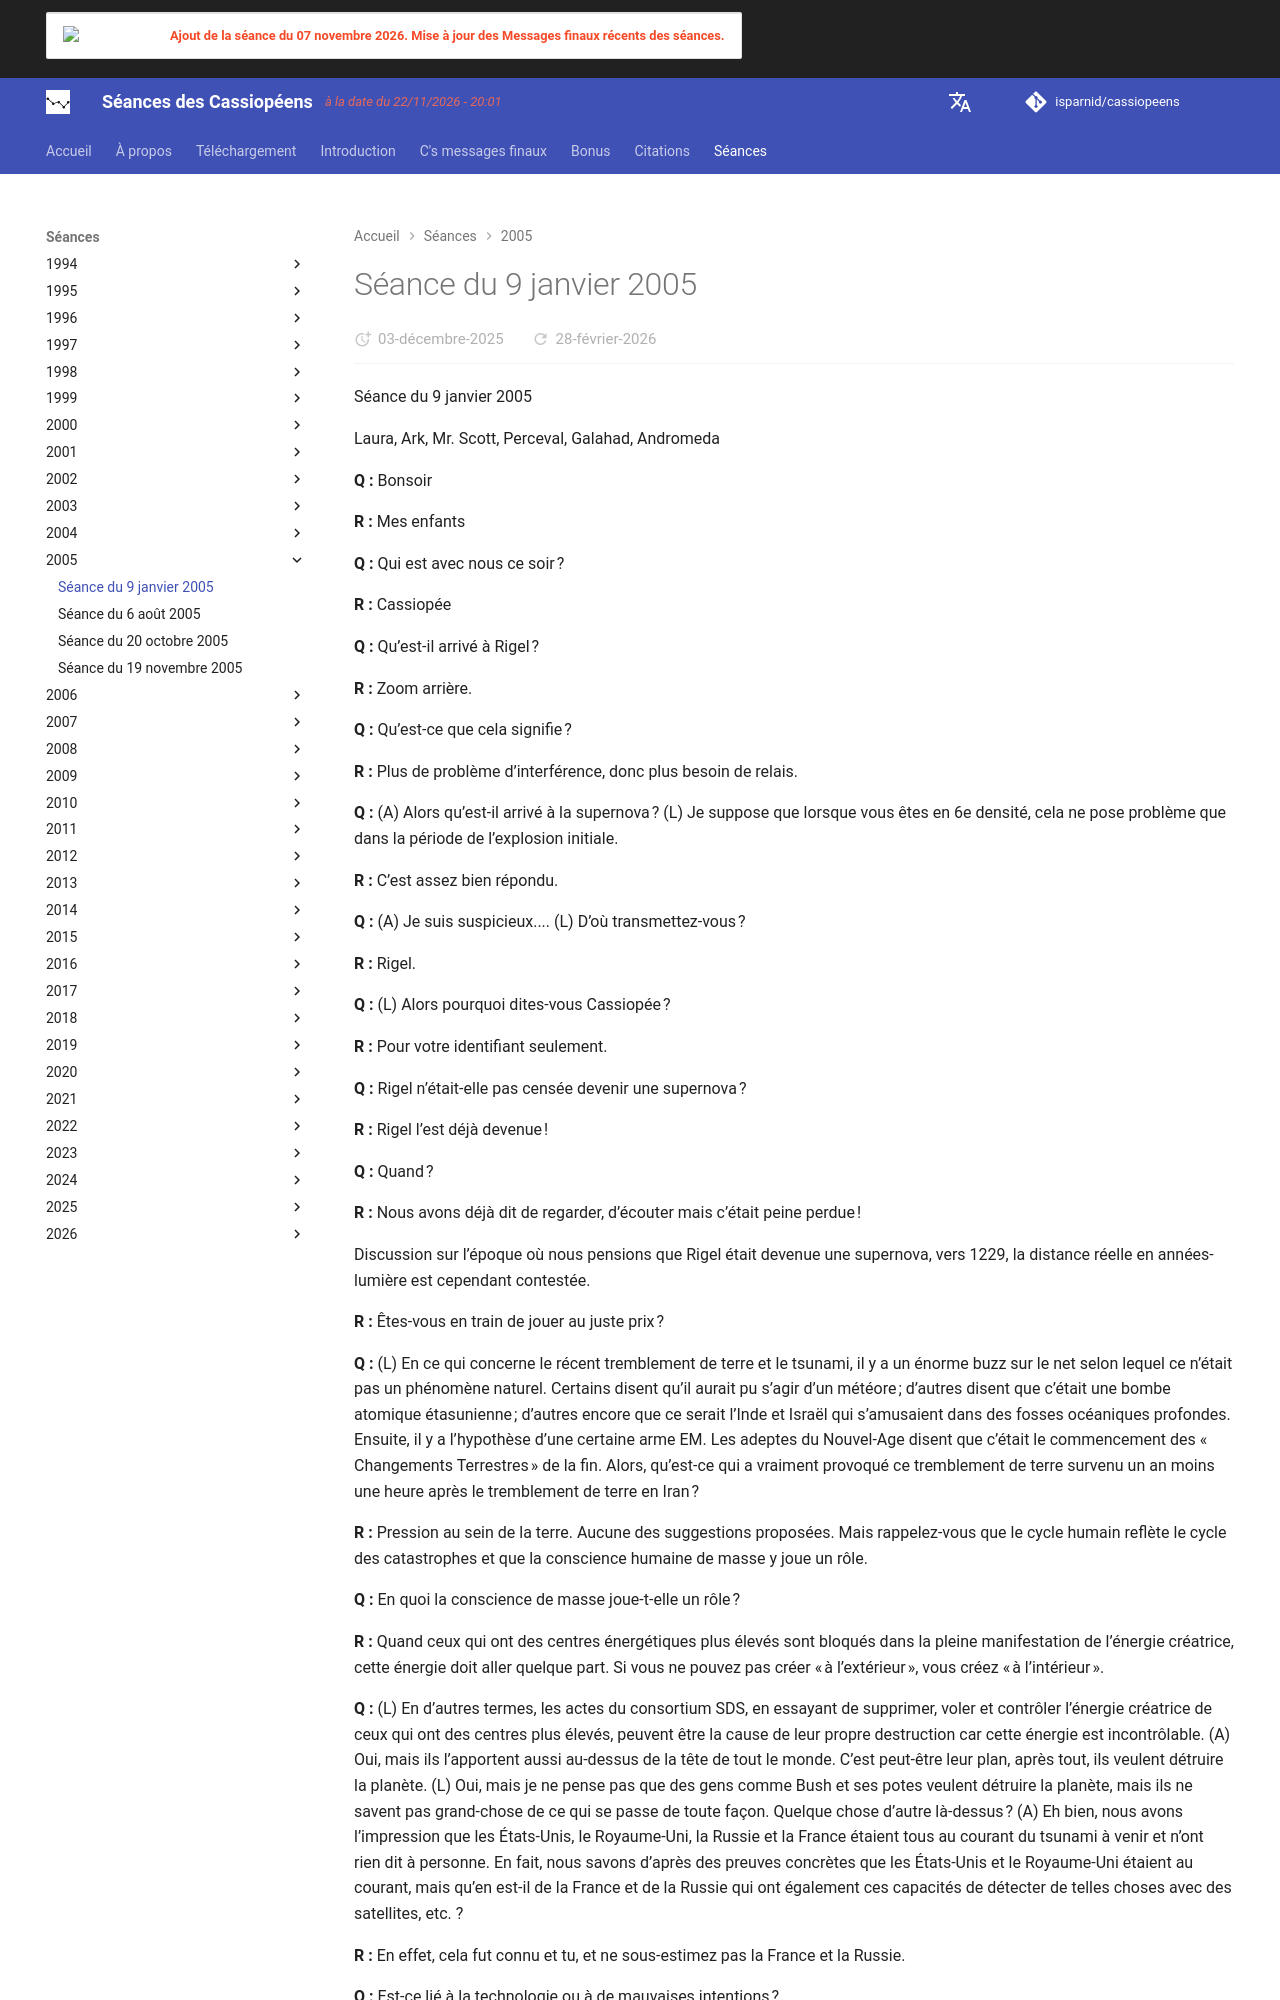

repository: isparnid/cassiopeens · page: séances/2005/2005-01-09/index.html · generator: mkdocs

---
title: "Séance du 9 janvier 2005"
date:
  created: 2026-01-24
  updated: 2026-01-24
---

# Séance du 9 janvier 2005

Séance du 9 janvier 2005

Laura, Ark, Mr. Scott, Perceval, Galahad, Andromeda

**Q :** Bonsoir

**R :** Mes enfants

**Q :** Qui est avec nous ce soir ?

**R :** Cassiopée

**Q :** Qu’est-il arrivé à Rigel ?

**R :** Zoom arrière.

**Q :** Qu’est-ce que cela signifie ?

**R :** Plus de problème d’interférence, donc plus besoin de relais.

**Q :** (A) Alors qu’est-il arrivé à la supernova ? (L) Je suppose que lorsque vous êtes en 6e densité, cela ne pose problème que dans la période de l’explosion initiale.

**R :** C’est assez bien répondu.

**Q :** (A) Je suis suspicieux.... (L) D’où transmettez-vous ?

**R :** Rigel.

**Q :** (L) Alors pourquoi dites-vous Cassiopée ?

**R :** Pour votre identifiant seulement.

**Q :** Rigel n’était-elle pas censée devenir une supernova ?

**R :** Rigel l’est déjà devenue !

**Q :** Quand ?

**R :** Nous avons déjà dit de regarder, d’écouter mais c’était peine perdue !

Discussion sur l’époque où nous pensions que Rigel était devenue une supernova, vers 1229, la distance réelle en années-lumière est cependant contestée.

**R :** Êtes-vous en train de jouer au juste prix ?

**Q :** (L) En ce qui concerne le récent tremblement de terre et le tsunami, il y a un énorme buzz sur le net selon lequel ce n’était pas un phénomène naturel. Certains disent qu’il aurait pu s’agir d’un météore ; d’autres disent que c’était une bombe atomique étasunienne ; d’autres encore que ce serait l’Inde et Israël qui s’amusaient dans des fosses océaniques profondes. Ensuite, il y a l’hypothèse d’une certaine arme EM. Les adeptes du Nouvel-Age disent que c’était le commencement des « Changements Terrestres » de la fin. Alors, qu’est-ce qui a vraiment provoqué ce tremblement de terre survenu un an moins une heure après le tremblement de terre en Iran ?

**R :** Pression au sein de la terre. Aucune des suggestions proposées. Mais rappelez-vous que le cycle humain reflète le cycle des catastrophes et que la conscience humaine de masse y joue un rôle.

**Q :** En quoi la conscience de masse joue-t-elle un rôle ?

**R :** Quand ceux qui ont des centres énergétiques plus élevés sont bloqués dans la pleine manifestation de l’énergie créatrice, cette énergie doit aller quelque part. Si vous ne pouvez pas créer « à l’extérieur », vous créez « à l’intérieur ».

**Q :** (L) En d’autres termes, les actes du consortium SDS, en essayant de supprimer, voler et contrôler l’énergie créatrice de ceux qui ont des centres plus élevés, peuvent être la cause de leur propre destruction car cette énergie est incontrôlable. (A) Oui, mais ils l’apportent aussi au-dessus de la tête de tout le monde. C’est peut-être leur plan, après tout, ils veulent détruire la planète. (L) Oui, mais je ne pense pas que des gens comme Bush et ses potes veulent détruire la planète, mais ils ne savent pas grand-chose de ce qui se passe de toute façon. Quelque chose d’autre là-dessus ? (A) Eh bien, nous avons l’impression que les États-Unis, le Royaume-Uni, la Russie et la France étaient tous au courant du tsunami à venir et n’ont rien dit à personne. En fait, nous savons d’après des preuves concrètes que les États-Unis et le Royaume-Uni étaient au courant, mais qu’en est-il de la France et de la Russie qui ont également ces capacités de détecter de telles choses avec des satellites, etc. ?
